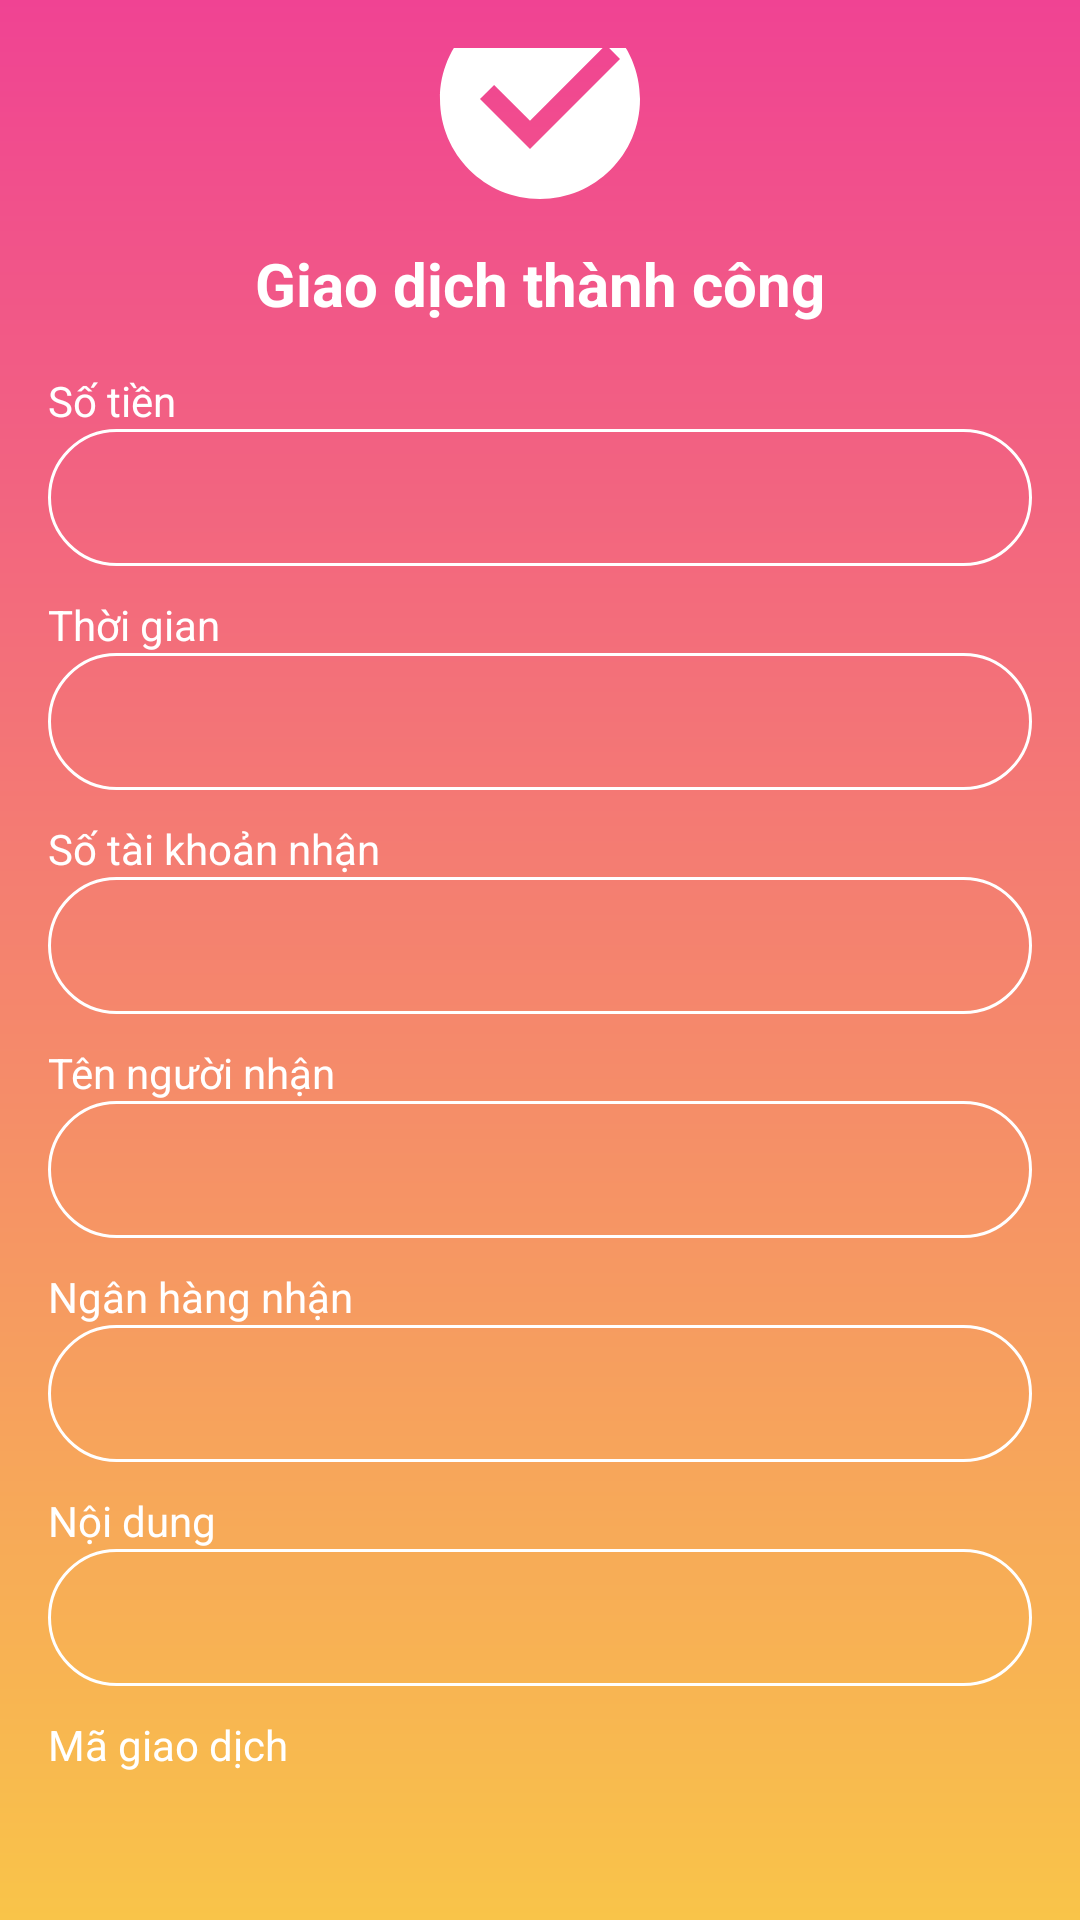

This screen was rendered from an Android layout file. Write that file and the resources it references.
<!-- AndroidManifest.xml: application theme Theme.FinalProject -->
<!-- res/layout/activity_transaction_success.xml -->
<?xml version="1.0" encoding="utf-8"?>
<RelativeLayout xmlns:android="http://schemas.android.com/apk/res/android"
    xmlns:tools="http://schemas.android.com/tools"
    android:layout_width="match_parent"
    android:layout_height="match_parent"
    android:background="@drawable/login_background"
    android:gravity="center"
    android:padding="16dp"
    tools:context=".MainActivity">

    <LinearLayout
        android:layout_width="match_parent"
        android:layout_height="wrap_content"
        android:gravity="center"
        android:orientation="vertical">

        <ImageView
            android:layout_width="80dp"
            android:layout_height="80dp"
            android:src="@drawable/ic_check_circle"
            android:contentDescription="@null" />

        <TextView
            android:layout_width="wrap_content"
            android:layout_height="wrap_content"
            android:text="Giao dịch thành công"
            android:textColor="@color/white"
            android:textSize="20sp"
            android:layout_marginTop="8dp"
            android:textStyle="bold"/>

        
        <TextView
            android:layout_width="match_parent"
            android:layout_height="wrap_content"
            android:text="Số tiền"
            android:textColor="@color/white"
            android:textSize="14sp"
            android:layout_marginTop="16dp"/>
        <TextView
            android:id="@+id/txtAmount"
            android:layout_width="match_parent"
            android:layout_height="wrap_content"
            android:background="@drawable/rounded_corner"
            android:textColor="@color/white"
            android:textSize="16sp"
            android:padding="12dp"
            android:layout_marginBottom="10dp" />

        
        <TextView
            android:layout_width="match_parent"
            android:layout_height="wrap_content"
            android:text="Thời gian"
            android:textColor="@color/white"
            android:textSize="14sp"/>
        <TextView
            android:id="@+id/txtTime"
            android:layout_width="match_parent"
            android:layout_height="wrap_content"
            android:background="@drawable/rounded_corner"
            android:textColor="@color/white"
            android:textSize="16sp"
            android:padding="12dp"
            android:layout_marginBottom="10dp" />

        
        <TextView
            android:layout_width="match_parent"
            android:layout_height="wrap_content"
            android:text="Số tài khoản nhận"
            android:textColor="@color/white"
            android:textSize="14sp"/>
        <TextView
            android:id="@+id/txtReceiverAccount"
            android:layout_width="match_parent"
            android:layout_height="wrap_content"
            android:background="@drawable/rounded_corner"
            android:textColor="@color/white"
            android:textSize="16sp"
            android:padding="12dp"
            android:layout_marginBottom="10dp" />

        
        <TextView
            android:layout_width="match_parent"
            android:layout_height="wrap_content"
            android:text="Tên người nhận"
            android:textColor="@color/white"
            android:textSize="14sp"/>
        <TextView
            android:id="@+id/txtReceiverName"
            android:layout_width="match_parent"
            android:layout_height="wrap_content"
            android:background="@drawable/rounded_corner"
            android:textColor="@color/white"
            android:textSize="16sp"
            android:padding="12dp"
            android:layout_marginBottom="10dp" />

        
        <TextView
            android:layout_width="match_parent"
            android:layout_height="wrap_content"
            android:text="Ngân hàng nhận"
            android:textColor="@color/white"
            android:textSize="14sp"/>
        <TextView
            android:id="@+id/txtBankName"
            android:layout_width="match_parent"
            android:layout_height="wrap_content"
            android:background="@drawable/rounded_corner"
            android:textColor="@color/white"
            android:textSize="16sp"
            android:padding="12dp"
            android:layout_marginBottom="10dp" />

        
        <TextView
            android:layout_width="match_parent"
            android:layout_height="wrap_content"
            android:text="Nội dung"
            android:textColor="@color/white"
            android:textSize="14sp"/>
        <TextView
            android:id="@+id/txtNote"
            android:layout_width="match_parent"
            android:layout_height="wrap_content"
            android:background="@drawable/rounded_corner"
            android:textColor="@color/white"
            android:textSize="16sp"
            android:padding="12dp"
            android:layout_marginBottom="10dp" />

        
        <TextView
            android:layout_width="match_parent"
            android:layout_height="wrap_content"
            android:text="Mã giao dịch"
            android:textColor="@color/white"
            android:textSize="14sp"/>
        <TextView
            android:id="@+id/txtTxnId"
            android:layout_width="match_parent"
            android:layout_height="wrap_content"
            android:background="@drawable/rounded_corner"
            android:textColor="@color/white"
            android:textSize="16sp"
            android:padding="12dp"
            android:layout_marginBottom="24dp" />

        <LinearLayout
            android:layout_width="match_parent"
            android:layout_height="wrap_content"
            android:orientation="horizontal"
            android:gravity="center"
            android:layout_marginTop="8dp"
            android:layout_marginBottom="24dp"
            android:weightSum="2">

            <Button
                android:id="@+id/btnNewTransaction"
                android:layout_width="0dp"
                android:layout_height="50dp"
                android:layout_weight="1"
                android:layout_marginEnd="8dp"
                android:text="Giao dịch mới"
                android:textSize="14sp"
                android:backgroundTint="@color/pink_primary"/>

            <Button
                android:id="@+id/btnHome"
                android:layout_width="0dp"
                android:layout_height="50dp"
                android:layout_weight="1"
                android:layout_marginStart="8dp"
                android:text="Trang chủ"
                android:textSize="14sp"
                android:backgroundTint="@color/pink_primary"/>
        </LinearLayout>

    </LinearLayout>
</RelativeLayout>
<!-- resources referenced by this layout -->
<resources>
  <color name="pink_primary">#F04393</color>
  <color name="white">#FFFFFFFF</color>
  <!-- drawable ic_check_circle (drawable) -->
  <?xml version="1.0" encoding="utf-8"?>
  <vector xmlns:android="http://schemas.android.com/apk/res/android"
      android:width="24dp"
      android:height="24dp"
      android:viewportWidth="24"
      android:viewportHeight="24">
  
      <path
          android:fillColor="#FFFF"
          android:pathData="M12,2C6.48,2 2,6.48 2,12s4.48,10 10,10 10,-4.48 10,-10S17.52,2 12,2zm-1,15l-5,-5 1.41,-1.41L11,14.17l7.59,-7.59L20,8l-9,9z" />
  </vector>
  <!-- drawable login_background (drawable) -->
  <?xml version="1.0" encoding="utf-8"?>
  <shape xmlns:android="http://schemas.android.com/apk/res/android">
      <gradient
          android:type="linear"
          android:angle="100"
          android:startColor="#F04393"
          android:endColor="#F9C449" />
  </shape>
  <!-- drawable rounded_corner (drawable) -->
  <?xml version="1.0" encoding="utf-8"?>
  <shape xmlns:android="http://schemas.android.com/apk/res/android"
      android:shape="rectangle">
  
      <corners android:radius="24dp" />
      <stroke android:width="1dp" android:color="@color/white" />
  
  </shape>
</resources>
